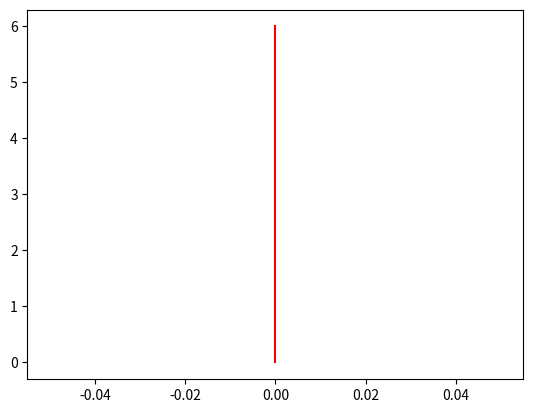

Source code (Python):
import numpy as np
import math

"""
traverse from point S to E in a linear manner
"""
class linear(object):
	"""docstring for linear"""
	def __init__(self, point_s, point_e):
		super(linear, self).__init__()
		self.d = np.linalg.norm(point_e - point_s)
		self.a = np.array(point_s)
		self.b = (point_e - point_s) / self.d		
		

	def traverse(self, q):
		return self.a + q * self.b


"""
traverse from point S to M and E in a circular manner
"""
class circular(object):
	"""docstring for linear"""
	def __init__(self, point_s, point_m, point_e, turn = 0, dim = 3):

		super(circular, self).__init__()
		
		A = np.array(point_s[0:dim])
		B = np.array(point_e[0:dim])
		C = np.array(point_m[0:dim])
		
		a = A - C
		b = B - C

		# center of circle
		a_a = np.inner(a, a)
		b_b = np.inner(b, b)
		a_b = np.inner(a, b)

		p0 = (b_b * (a_a - a_b) * a) - (a_a * (a_b - b_b) * b)
		p0 = p0 / (2* (a_a * b_b - a_b**2))
		p0 = p0 + C   

		# radius
		r = np.linalg.norm(A-p0)

		# traverse vector
		r1 = A - p0
		r2 = B - p0
		r1_r2 = np.inner(r1, r2)
		r3 = r2 -  (r1* r1_r2/(r**2)) 
		r4 = r3 *(r/np.linalg.norm(r3))
		r5 = C - p0

		# find t_b and t_c
		cos_t_b = min(max(-1, r1_r2 / r**2), 1) 
		t_b = np.arccos(cos_t_b)
		
		# adjust r4 and t_b
		if np.inner(r5,r4) < 0:
			r4 = -r4
			t_b = 2*math.pi - t_b
		elif np.arccos(min(max(-1, np.inner(r1,r5) / r**2), 1)) > t_b:
			r4 = -r4
			t_b = 2*math.pi - t_b

		# distance
		d = r * (2*turn*math.pi + t_b)

		self.d = d
		self.r = r
		self.p0 = p0
		self.r1 = r1
		self.r2 = r4
		self.a = np.array(point_s[dim:])
		self.b = np.array(point_e[dim:] - point_s[dim:]) / d


	def traverse(self, q):
		t_0 = q / self.r
		xyz = self.p0 + math.cos(t_0)*self.r1 + math.sin(t_0)*self.r2
		ab = self.a + q * self.b 
		return np.append( xyz , ab )	


"""
curve
"""
class curve(object):
	"""docstring for curve"""
	def __init__(self, point_s, point_m, point_e, corner, hlf=0):
		super(curve, self).__init__()
		BA = point_s - point_m
		BC = point_e - point_m

		LBA = np.linalg.norm(BA)
		LBC = np.linalg.norm(BC)

		BA = BA/LBA
		BC = BC/LBC

		theta = 0.5*(math.pi - math.acos(np.inner(BA, BC)))
		alpha = math.tan(theta)

		y = BA + BC
		y = y/np.linalg.norm(y)

		x = BA - np.inner(BA, y)* y
		x = x/np.linalg.norm(x)

		L = min(corner, 0.5*min(LBA, LBC))

		self.base = point_m # edge position
		self.x = x # curve plane x coordinate
		self.y = y # curve plane y coordinate
		self.l = L # Length we chop from line
		self.alpha = alpha # Tangent value of edge angel min 0 max PI/2
		self.theta = theta # the angle between final line and initial line divided by two
		self.d = 2*L # Integrated length of curve

		# helper variables
		self._L3 = L**3
		self._L4 = L**4
		self._alpha = 1/math.sqrt(1.0 + self.alpha**2)
		self.__alpha = self.alpha / (8.0*math.sqrt(1.0 + self.alpha**2)*self._L3)

		self.hlf = hlf

		self.start = self.traverse(0)
		self.middle = self.traverse(L)
		self.end = self.traverse(2*L)

	def section(self, hlf):
		self.hlf = hlf
		if hlf != 0:
			self.d = self.l

	def traverse(self, q):
		if self.hlf == 2: # traverse second half
			q = self.d+q

		x = (self.l - q) * self._alpha;
		y = self.__alpha * (8.0 *self._L4 - 8.0*self._L3*q + 4.0*self.l*(q**3) - (q**4));

		return self.base + x*self.x + y*self.y


def main():
	import matplotlib.pyplot as plt
	point_s = np.array([0, 0])
	point_m = np.array([0, 3])
	point_e = np.array([0, 6])
	corner = 3.5
	counter = 100

	crv = curve(point_s, point_m, point_e, corner)

	x = []
	y = []
	x.append(point_s[0])
	y.append(point_s[1])

	for i in range(counter):
		point = crv.traverse(crv.d*(i/counter))
		x.append(point[0])
		y.append(point[1])

	x.append(point_e[0])
	y.append(point_e[1])

	x.append(point_m[0])
	y.append(point_m[1])

	x.append(point_s[0])
	y.append(point_s[1])

	plt.figure(1)
	plt.plot(x, y,'r-')
	plt.show()

if __name__ == '__main__':
	main()